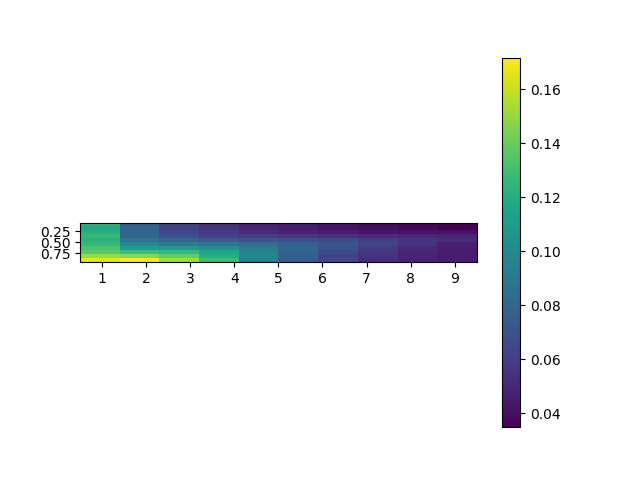

Source data for this figure (header and first rows):
, 0.5, 1.5, 2.5, 3.5, 4.5, 5.5, 6.5, 7.5, 8.5, 9.5
0.05, 0.1236, 0.07773, 0.06197, 0.05447, 0.04771, 0.04518, 0.04165, 0.03895, 0.0359, 0.03481
0.15, 0.1183, 0.07827, 0.06168, 0.05535, 0.04932, 0.04549, 0.04159, 0.03972, 0.03802, 0.03531
0.25, 0.1217, 0.0783, 0.06376, 0.05826, 0.05093, 0.04869, 0.04535, 0.04258, 0.04216, 0.04154
0.35, 0.1263, 0.08129, 0.06881, 0.06133, 0.05947, 0.05628, 0.0549, 0.05215, 0.0501, 0.04881
0.45, 0.1232, 0.08707, 0.0808, 0.07422, 0.07132, 0.06919, 0.06681, 0.05972, 0.0561, 0.05208
0.55, 0.1264, 0.09805, 0.09215, 0.09017, 0.08392, 0.07746, 0.07244, 0.0637, 0.05525, 0.04702
0.65, 0.1337, 0.1113, 0.1091, 0.102, 0.0929, 0.08103, 0.06915, 0.05909, 0.05129, 0.04597
0.75, 0.1372, 0.1293, 0.1255, 0.116, 0.09621, 0.07702, 0.06635, 0.05711, 0.04975, 0.04535
0.85, 0.1515, 0.1478, 0.1392, 0.1196, 0.09852, 0.07696, 0.06156, 0.05557, 0.04778, 0.04467
0.95, 0.1665, 0.1718, 0.1526, 0.1281, 0.09618, 0.07419, 0.06402, 0.05242, 0.04768, 0.04523
